pico-8 play session: mixed d-pad (fixed 12-tick cycle)

[t = 1 s] mixed d-pad (1.2s cycle ×~1): → ← ↑ ↓ + 🅾/❎ taps, ~1s
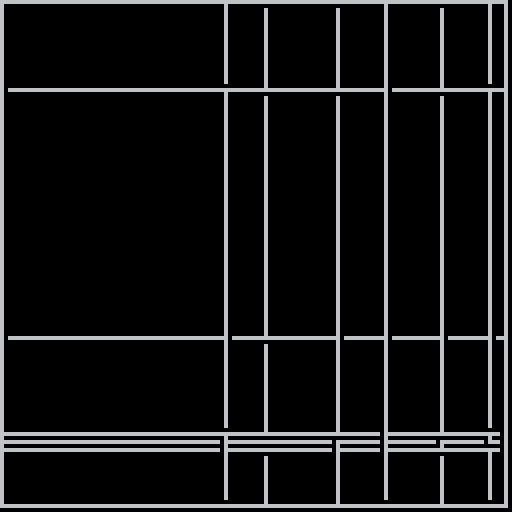
[t = 2 s] mixed d-pad (1.2s cycle ×~1): → ← ↑ ↓ + 🅾/❎ taps, ~2s
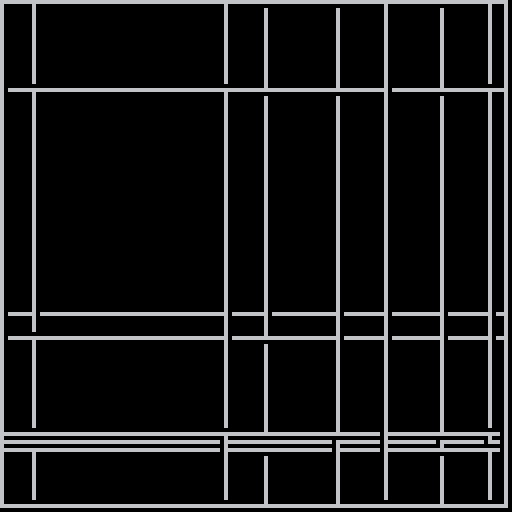
[t = 4 s] mixed d-pad (1.2s cycle ×~3): → ← ↑ ↓ + 🅾/❎ taps, ~4s
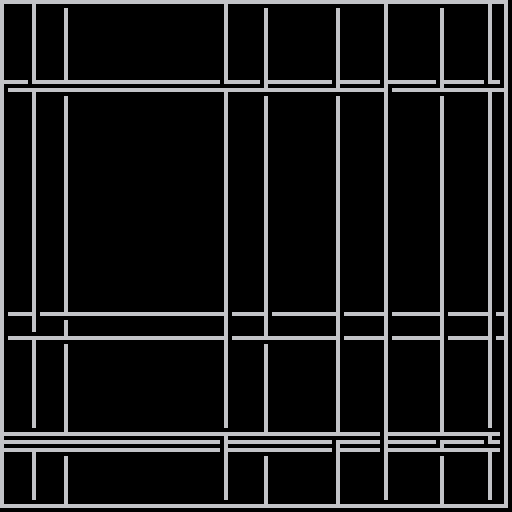
[t = 6 s] mixed d-pad (1.2s cycle ×~5): → ← ↑ ↓ + 🅾/❎ taps, ~6s
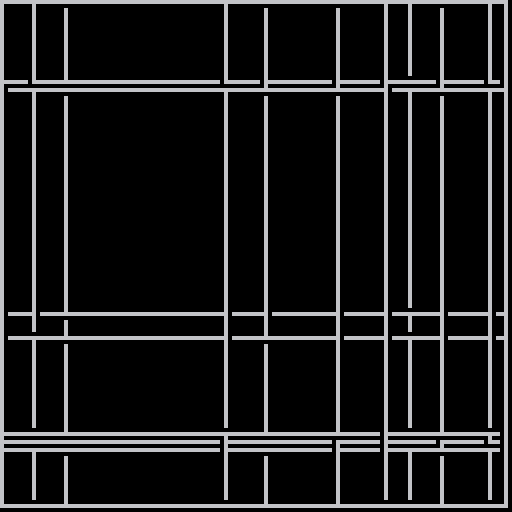
[t = 8 s] mixed d-pad (1.2s cycle ×~6): → ← ↑ ↓ + 🅾/❎ taps, ~8s
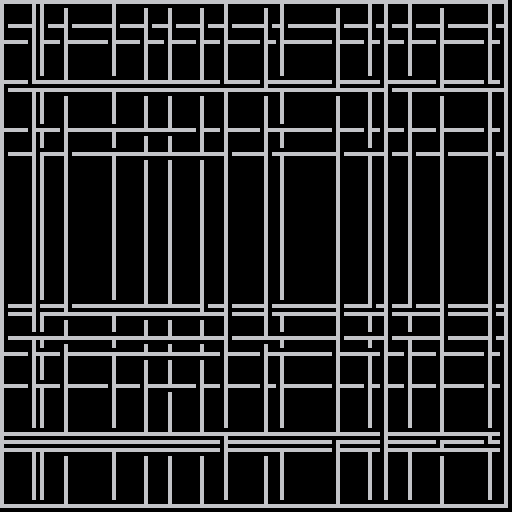

pico-8 cartridge
version 8
__lua__
-- [redacted]
-- a perfect maze, line jumping!
-- dw817, written 10-22-16

cls()
rect(0,0,126,126)
r=0
p=2
repeat
  s=0 b=1 e=126 a=1
  p=flr(rnd(62))*2+2
  r=(r+1)%4
  if (r==0 or r==2) b,e=e,b a=-a
  for i=b,e,sgn(e-b) do
    if (r<2 and pget(p,i+a)>0) or (r>1 and pget(i+a,p)>0) then
      s=1
    end
    ok=0
    if s==0 then
      if (r<2 and pget(p,i)==0) pset(p,i) ok=1 n=0
      if (r>1 and pget(i,p)==0) pset(i,p) ok=1 n=0
    end
    if (s>0) s-=1
  end
  if (ok==0) n+=1
  repeat
    if (n<3) flip()
  until btn(4)
until forever
__gfx__
000000000003b0000000000000000000000000000044400000000000ff0fff0f0333330000505000060000005050000000000000040000000100000000000000
00000000099b9900000000000000000040400000004e400000000000f0f0f0ff3350533000505000676000005650000000000000440000001510000000000000
000000009a898a90000000000000000000000000004e400000000000f00ff00f5555555000505000060000000500000004000000424000005051000000000000
999999909aaaaa90999999990000000000000000004e4000000f000f000f00ff5333335005000500000000000000000000100000041000000015100000000000
0000000090a0a09000000000000000000000000000444000ff00f000f000f0000355530050333050000000000000000000010000000100000000511000000000
000000009a0a0a9000000000000000000000000000000000f00ff00f000000003353533050000050000000000000000000001000000010000000150100000000
0000000009999900000000000000000000000000004e4000ff0f0f0f000000003550553055555550000000000000000000000100000001000000100100000000
000000000000000000000000000000000000000000000000f0fff0ff000000000000000000000000000000000000000000000000000000000000011000000000
000000000077600005666500000000000777007709a9a90003b3b300028282000000000000000000000000000000000000000000000000000000000000000000
0000000007d5560056777650000000000707007009a9a90003b3b300028282000000000000000000000000000000000000000000000000000000000000000000
000000007d5665d067757760765076500700007009a9a90003b3b300028282000000000000000000000000000000000000000000000000000000000000000000
00000000756665d0675577607050765007777770009a9000003b3000002820000000000000000000000000000000000000000000000000000000000000000000
0000000065665d50677777607650705007000070000d000000050000000400000000000000000000000000000000000000000000000000000000000000000000
100000010655d50056777650700070500700707000d7d00000575000004640000000000000000000000000000000000000000000000000000000000000000000
7111111700dd5000056665000000000077007770000d000000050000000400000000000000000000000000000000000000000000000000000000000000000000
d777777d000000000000000000000000000000000000000000000000000000000000000000000000000000000000000000000000000000000000000000000000
00000000000000000000000000000000000000000000000000000000000000000000000000000000000000000000000000000000000000000000000000000000
00000000000000000000000000000000000000000000000000000000000000000000000000000000000000000000000000000000000000000000000000000000
00000000000000000000000000000000000000000000000000000000000000000000000000000000000000000000000000000000000000000000000000000000
00000000000000000000000000000000000000000000000000000000000000000000000000000000000000000000000000000000000000000000000000000000
00000000000000000000000000000000000000000000000000000000000000000000000000000000000000000000000000000000000000000000000000000000
00000000000000000000000000000000000000000000000000000000000000000000000000000000000000000000000000000000000000000000000000000000
00000000000000000000000000000000000000000000000000000000000000000000000000000000000000000000000000000000000000000000000000000000
00000000000000000000000000000000000000000000000000000000000000000000000000000000000000000000000000000000000000000000000000000000
00000000000000000000000000000000000000000000000000000000000000000000000000000000000000000000000000000000000000000000000000000000
00000000000000000000000000000000000000000000000000000000000000000000000000000000000000000000000000000000000000000000000000000000
00000000000000000000000000000000000000000000000000000000000000000000000000000000000000000000000000000000000000000000000000000000
00000000000000000000000000000000000000000000000000000000000000000000000000000000000000000000000000000000000000000000000000000000
00000000000000000000000000000000000000000000000000000000000000000000000000000000000000000000000000000000000000000000000000000000
00000000000000000000000000000000000000000000000000000000000000000000000000000000000000000000000000000000000000000000000000000000
00000000000000000000000000000000000000000000000000000000000000000000000000000000000000000000000000000000000000000000000000000000
00000000000000000000000000000000000000000000000000000000000000000000000000000000000000000000000000000000000000000000000000000000
00000000000000000000000000000000000000000000000000000000000000000000000000000000000000000000000000000000000000000000000000000000
00000000000000000000000000000000000000000000000000000000000000000000000000000000000000000000000000000000000000000000000000000000
00000000000000000000000000005ddddd5500000000000000000000000000000000000000000000000000000000000000000000000000000000000000000000
0000000000000000000000000015d555555600000000000000000000000000000000000000000000000000000000000000000000000000000000000000000000
0000000000000000000000000055d555555d50000000000000000000000000000000000000000000000000000000000000000000000000000000000000000000
000000000000000000000000005dd555555dd0000000000000000000000000000000000000000000000000000000000000000000000000000000000000000000
000000000000000000000000015dd5555d5561000000000000000000000000000000000000000000000000000000000000000000000000000000000000000000
000000000000000000000000055d55d44155d5000000000000000000000000000000000000000000000000000000000000000000000000000000000000000000
0000000000000000000001555ddd5544941556000000000000000000000000000000000000000000000000000000000000000000000000000000000000000000
00000000000000000000015555d5554444155d500000000000000000000000000000000000000000000000000000000000000000000000000000000000000000
0000000000000000150001455dd55594941555600000000000000000000000000000000000000000000000000000000000000000000000000000000000000000
00000000000000005d5001455dd55594941155d50000000000000000000000000000000000000000000000000000000000000000000000000000000000000000
00000000000000005dd50545dd555544441155560000000000000000000000000000000000000000000000000000000000000000000000000000000000000000
0000000000000000dddd5555d55555949911555dd000000000000000000000000000000000000000000000000000000000000000000000000000000000000000
0000000000000000dddd555dd5555555551155556100000000000000000000000000000000000000000000000000000000000000000000000000000000000000
0000000000000001dddd5555ddd6dd5555115555dd00000000000000000000000000000000000000000000000000000000000000000000000000000000000000
0000000000000005d55dd511dd1555dde66dddd55650000000000000000000000000000000000000000000000000000000000000000000000000000000000000
0000000000000005d555dd115d1115455555ddd6f660000000000000000000000000000000000000000000000000000000000000000000000000000000000000
000000000000000dd5555d515d115495559451565010000000000000000000000000000000000000000000000000000000000000000000000000000000000000
000000000000000dd5555dd11d515495549955de0000000000000000000000000000000000000000000000000000000000000000000000000000000000000000
000000000000001dd54445511d555995544455dd0000000000000000000000000000000000000000000000000000000000000000000000000000000000000000
000000000000015d554445511d555445544455d50000000000000000000000000000000000000000000000000000000000000000000000000000000000000000
00000001555d55dd555455511555599559445de00000000000000000000000000000000000000000000000000000000000000000000000000000000000000000
0000005511105ddd555555511555549559955dd00000000000000000000000000000000000000000000000000000000000000000000000000000000000000000
0000001111105d5d555555551555549554455d500010000000000000000000000000000000000000000000000000000000000000000000000000000000000000
000000111105100555544955115554954445560001d5000000000000000000000000000000000000000000000000000000000000000000000000000000000000
00000011101ddd5d5559494511d554454445dd0005dd100000000000000000000000000000000000000000000000000000000000000000000000000000000000
00000011105dddddd559444511d544454445d5015555d00000000000000000000000000000000000000000000000000000000000000000000000000000000000
0000001100555dddd554449551d555554455d511555d1d0000000000000000000000000000000000000000000000000000000000000000000000000000000000
0000000000d555ddd554949551d5555555556115d11d15d000000000000000000000000000000000000000000000000000000000000000000000000000000000
0000000001d5445ddd55455551d551111555d015511d515500000000000000000000000000000000000000000000000000000000000000000000000000000000
000000000d559455dd55555551d11111555dd01d1115511500000000000000000000000000000000000000000000000000000000000000000000000000000000
00000000055555555d55544551d11111555dd0555555d01151000000000000000000000000000000000000000000000000000000000000000000000000000000
00000000011154445d55449451d11111555d51d55555d10005100000000000000000000000000000000000000000000000000000000000000000000000000000
00000000011154545dd5444951d51111155d55554555d50000550000000000000000000000000000000000000000000000000000000000000000000000000000
00000000001155555dd5444451555551115d5d5594955d5554540000000000000000000000000000000000000000000000000000000000000000000000000000
00000000001114445dd54949515dddddddddd55594955d5555000000000000000000000000000000000000000000000000000000000000000000000000000000
00000000001114445dd549445155555d55d6d55544455d5555000000000000000000000000000000000000000000000000000000000000000000000000000000
000000000011155555d5555551555555d55d555494955dd551000000000000000000000000000000000000000000000000000000000000000000000000000000
0000000000011155555d1555555115155515555494955dd550000000000000000000000000000000000000000000000000000000000000000000000000000000
000000000001115555dd11551110005dd555515555555d55d0000000000000000000000000000000000000000000000000000000000000000000000000000000
000000000001111555d55111111005dddd5551115115555150000000000000000000000000000000000000000000000000000000000000000000000000000000
00000000001111111155111111005d555dd551111115511151000000000000000000000000000000000000000000000000000000000000000000000000000000
000000000000011111155111100dd5ddddd555111115111155500000000000000000000000000000000000000000000000000000000000000000000000000000
00000000000011111151511101dd555555dd55555555555000055000000000000000000000000000000000000000000000000000000000000000000000000000
0000000000011555551151101dd55dddddddd5d15555551d10000000000000000000000000000000000000000000000000000000000000000000000000000000
000000011001555555510001dd555555dddddd5500111000d0000000000000000000000000000000000000000000000000000000000000000000000000000000
00000001110011555110001dd5555ddddd555dd50000000004000000000000000000000000000000000000000000000000000000000000000000000000000000
0000000110000000000005dd555555ddddddd5dd5111111d00000000000000000000000000000000000000000000000000000000000000000000000000000000
000000011111111111005d55555555555555555d6555511d00000000000000000000000000000000000000000000000000000000000000000000000000000000
00000001155111111115dddddd5555555555ddd55594951500000000000000000000000000000000000000000000000000000000000000000000000000000000
0000000054951144411115dd554105501455ddd11594951500000000000000000000000000000000000000000000000000000000000000000000000000000000
0000000054451194951115dd5495055054455dd51544451500000000000000000000000000000000000000000000000000000000000000000000000000000000
0000000059951144451115dd5445555559455dd51594951510000000000000000000000000000000000000000000000000000000000000000000000000000000
0000000055551144951115dd5441000014455dd51594951510000000000000000000000000000000000000000000000000000000000000000000000000000000
000000001111114445111ddd5491000014455dd51555551510000000000000000000000000000000000000000000000000000000000000000000000000000000
000000001111111111111ddd1441000014555dd51111111510000000000000000000000000000000000000000000000000000000000000000000000000000000
000000001111100000005dd50000000011115dd51111111100000000000000000000000000000000000000000000000000000000000000000000000000000000
000000000000000000005dd51111111111115dd50000000010000000000000000000000000000000000000000000000000000000000000000000000000000000
000000111111000000005dd51555555555515dd50000111110000000000000000000000000000000000000000000000000000000000000000000000000000000
000000000100000000005dd51555555555555dd51000011100000000000000000000000000000000000000000000000000000000000000000000000000000000
000000000111111000015dd555555555555155551100000000000000000000000000000000000000000000000000000000000000000000000000000000000000
00000000010000000011555115555555555122221110000000000000000000000000000000000000000000000000000000000000000000000000000000000000
00000000000000000022221121111000000000000000000000000000000000000000000000000000000000000000000000000000000000000000000000000000
00000000000000000000000000000000000000000000000000000000000000000000000000000000000000000000000000000000000000000000000000000000
00000000000000000000000000000000000000000000000000000000000000000000000000000000000000000000000000000000000000000000000000000000
00000000000000000000000000000000000000000000000000000000000000000000000000000000000000000000000000000000000000000000000000000000
00000000000000000000000000000000000000000000000000000000000000000000000000000000000000000000000000000000000000000000000000000000
00000000000000000000000000000000000000000000000000000000000000000000000000000000000000000000000000000000000000000000000000000000
00000000000000000000000000000000000000000000000000000000000000000000000000000000000000000000000000000000000000000000000000000000
00000000000000000000000000000000000000000000000000000000000000000000000000000000000000000000000000000000000000000000000000000000
00000000000000000000000000000000000000000000000000000000000000000000000000000000000000000000000000000000000000000000000000000000
00000000000000000000000000000000000000000000000000000000000000000000000000000000000000000000000000000000000000000000000000000000
00000000000000000000000000000000000000000000000000000000000000000000000000000000000000000000000000000000000000000000000000000000
00000000000000000000000000000000000000000000000000000000000000000000000000000000000000000000000000000000000000000000000000000000
00000000000000000000000000000000000000000000000000000000000000000000000000000000000000000000000000000000000000000000000000000000
00000000000000000000000000000000000000000000000000000000000000000000000000000000000000000000000000000000000000000000000000000000
00000000000000000000000000000000000000000000000000000000000000000000000000000000000000000000000000000000000000000000000000000000
00000000000000000000000000000000000000000000000000000000000000000000000000000000000000000000000000000000000000000000000000000000
00000000000000000000000000000000000000000000000000000000000000000000000000000000000000000000000000000000000000000000000000000000
00000000000000000000000000000000000000000000000000000000000000000000000000000000000000000000000000000000000000000000000000000000
00000000000000000000000000000000000000000000000000000000000000000000000000000000000000000000000000000000000000000000000000000000
00000000000000000000000000000000000000000000000000000000000000000000000000000000000000000000000000000000000000000000000000000000
00000000000000000000000000000000000000000000000000000000000000000000000000000000000000000000000000000000000000000000000000000000
00000000000000000000000000000000000000000000000000000000000000000000000000000000000000000000000000000000000000000000000000000000
00000000000000000000000000000000000000000000000000000000000000000000000000000000000000000000000000000000000000000000000000000000
00000000000000000000000000000000000000000000000000000000000000000000000000000000000000000000000000000000000000000000000000000000
00000000000000000000000000000000000000000000000000000000000000000000000000000000000000000000000000000000000000000000000000000000
00000000000000000000000000000000000000000000000000000000000000000000000000000000000000000000000000000000000000000000000000000000
00000000000000000000000000000000000000000000000000000000000000000000000000000000000000000000000000000000000000000000000000000000
00000000000000000000000000000000000000000000000000000000000000000000000000000000000000000000000000000000000000000000000000000000
00000000000000000000000000000000000000000000000000000000000000000000000000000000000000000000000000000000000000000000000000000000
00000000000000000000000000000000000000000000000000000000000000000000000000000000000000000000000000000000000000000000000000000000
00000000000000000000000000000000000000000000000000000000000000000000000000000000000000000000000000000000000000000000000000000000
00000000000000000000000000000000000000000000000000000000000000000000000000000000000000000000000000000000000000000000000000000000
00000000000000000000000000000000000000000000000000000000000000000000000000000000000000000000000000000000000000000000000000000000
__gff__
0000000000000000000000000000000000000000000000000000000000000000000000000000000000000000000000000000000000000000000000000000000000000000000000000000000000000000000000000000000000000000000000000000000000000000000000000000000000000000000000000000000000000000
0000000000000000000000000000000000000000000000000000000000000000000000000000000000000000000000000000000000000000000000000000000000000000000000000000000000000000000000000000000000000000000000000000000000000000000000000000000000000000000000000000000000000000
__map__
0000000000000000000000000000000000000000000000000000000000000000000000000000000000000000000000000000000000000000000000000000000000000000000000000000000000000000000000000000000000000000000000000000000000000000000000000000000000000000000000000000000000000000
0000000000000000000000000000000000000000000000000000000000000000000000000000000000000000000000000000000000000000000000000000000000000000000000000000000000000000000000000000000000000000000000000000000000000000000000000000000000000000000000000000000000000000
0000000000000000000000000000000000000000000000000000000000000000000000000000000000000000000000000000000000000000000000000000000000000000000000000000000000000000000000000000000000000000000000000000000000000000000000000000000000000000000000000000000000000000
0000000000000000000000000000000000000000000000000000000000000000000000000000000000000000000000000000000000000000000000000000000000000000000000000000000000000000000000000000000000000000000000000000000000000000000000000000000000000000000000000000000000000000
0000000000000000000000000000000000000000000000000000000000000000000000000000000000000000000000000000000000000000000000000000000000000000000000000000000000000000000000000000000000000000000000000000000000000000000000000000000000000000000000000000000000000000
0000000000000000000000000000000000000000000000000000000000000000000000000000000000000000000000000000000000000000000000000000000000000000000000000000000000000000000000000000000000000000000000000000000000000000000000000000000000000000000000000000000000000000
0000000000000000000000000000000000000000000000000000000000000000000000000000000000000000000000000000000000000000000000000000000000000000000000000000000000000000000000000000000000000000000000000000000000000000000000000000000000000000000000000000000000000000
0000000000000000000000000000000000000000000000000000000000000000000000000000000000000000000000000000000000000000000000000000000000000000000000000000000000000000000000000000000000000000000000000000000000000000000000000000000000000000000000000000000000000000
0000000000000000000000000000000000000000000000000000000000000000000000000000000000000000000000000000000000000000000000000000000000000000000000000000000000000000000000000000000000000000000000000000000000000000000000000000000000000000000000000000000000000000
0000000000000000000000000000000000000000000000000000000000000000000000000000000000000000000000000000000000000000000000000000000000000000000000000000000000000000000000000000000000000000000000000000000000000000000000000000000000000000000000000000000000000000
0000000000000000000000000000000000000000000000000000000000000000000000000000000000000000000000000000000000000000000000000000000000000000000000000000000000000000000000000000000000000000000000000000000000000000000000000000000000000000000000000000000000000000
0000000000000000000000000000000000000000000000000000000000000000000000000000000000000000000000000000000000000000000000000000000000000000000000000000000000000000000000000000000000000000000000000000000000000000000000000000000000000000000000000000000000000000
0000000000000000000000000000000000000000000000000000000000000000000000000000000000000000000000000000000000000000000000000000000000000000000000000000000000000000000000000000000000000000000000000000000000000000000000000000000000000000000000000000000000000000
0000000000000000000000000000000000000000000000000000000000000000000000000000000000000000000000000000000000000000000000000000000000000000000000000000000000000000000000000000000000000000000000000000000000000000000000000000000000000000000000000000000000000000
0000000000000000000000000000000000000000000000000000000000000000000000000000000000000000000000000000000000000000000000000000000000000000000000000000000000000000000000000000000000000000000000000000000000000000000000000000000000000000000000000000000000000000
0000000000000000000000000000000000000000000000000000000000000000000000000000000000000000000000000000000000000000000000000000000000000000000000000000000000000000000000000000000000000000000000000000000000000000000000000000000000000000000000000000000000000000
0000000000000000000000000000000000000000000000000000000000000000000000000000000000000000000000000000000000000000000000000000000000000000000000000000000000000000000000000000000000000000000000000000000000000000000000000000000000000000000000000000000000000000
0000000000000000000000000000000000000000000000000000000000000000000000000000000000000000000000000000000000000000000000000000000000000000000000000000000000000000000000000000000000000000000000000000000000000000000000000000000000000000000000000000000000000000
0000000000000000000000000000000000000000000000000000000000000000000000000000000000000000000000000000000000000000000000000000000000000000000000000000000000000000000000000000000000000000000000000000000000000000000000000000000000000000000000000000000000000000
0000000000000000000000000000000000000000000000000000000000000000000000000000000000000000000000000000000000000000000000000000000000000000000000000000000000000000000000000000000000000000000000000000000000000000000000000000000000000000000000000000000000000000
0000000000000000000000000000000000000000000000000000000000000000000000000000000000000000000000000000000000000000000000000000000000000000000000000000000000000000000000000000000000000000000000000000000000000000000000000000000000000000000000000000000000000000
0000000000000000000000000000000000000000000000000000000000000000000000000000000000000000000000000000000000000000000000000000000000000000000000000000000000000000000000000000000000000000000000000000000000000000000000000000000000000000000000000000000000000000
0000000000000000000000000000000000000000000000000000000000000000000000000000000000000000000000000000000000000000000000000000000000000000000000000000000000000000000000000000000000000000000000000000000000000000000000000000000000000000000000000000000000000000
0000000000000000000000000000000000000000000000000000000000000000000000000000000000000000000000000000000000000000000000000000000000000000000000000000000000000000000000000000000000000000000000000000000000000000000000000000000000000000000000000000000000000000
0000000000000000000000000000000000000000000000000000000000000000000000000000000000000000000000000000000000000000000000000000000000000000000000000000000000000000000000000000000000000000000000000000000000000000000000000000000000000000000000000000000000000000
0000000000000000000000000000000000000000000000000000000000000000000000000000000000000000000000000000000000000000000000000000000000000000000000000000000000000000000000000000000000000000000000000000000000000000000000000000000000000000000000000000000000000000
0000000000000000000000000000000000000000000000000000000000000000000000000000000000000000000000000000000000000000000000000000000000000000000000000000000000000000000000000000000000000000000000000000000000000000000000000000000000000000000000000000000000000000
0000000000000000000000000000000000000000000000000000000000000000000000000000000000000000000000000000000000000000000000000000000000000000000000000000000000000000000000000000000000000000000000000000000000000000000000000000000000000000000000000000000000000000
0000000000000000000000000000000000000000000000000000000000000000000000000000000000000000000000000000000000000000000000000000000000000000000000000000000000000000000000000000000000000000000000000000000000000000000000000000000000000000000000000000000000000000
0000000000000000000000000000000000000000000000000000000000000000000000000000000000000000000000000000000000000000000000000000000000000000000000000000000000000000000000000000000000000000000000000000000000000000000000000000000000000000000000000000000000000000
0000000000000000000000000000000000000000000000000000000000000000000000000000000000000000000000000000000000000000000000000000000000000000000000000000000000000000000000000000000000000000000000000000000000000000000000000000000000000000000000000000000000000000
0000000000000000000000000000000000000000000000000000000000000000000000000000000000000000000000000000000000000000000000000000000000000000000000000000000000000000000000000000000000000000000000000000000000000000000000000000000000000000000000000000000000000000
